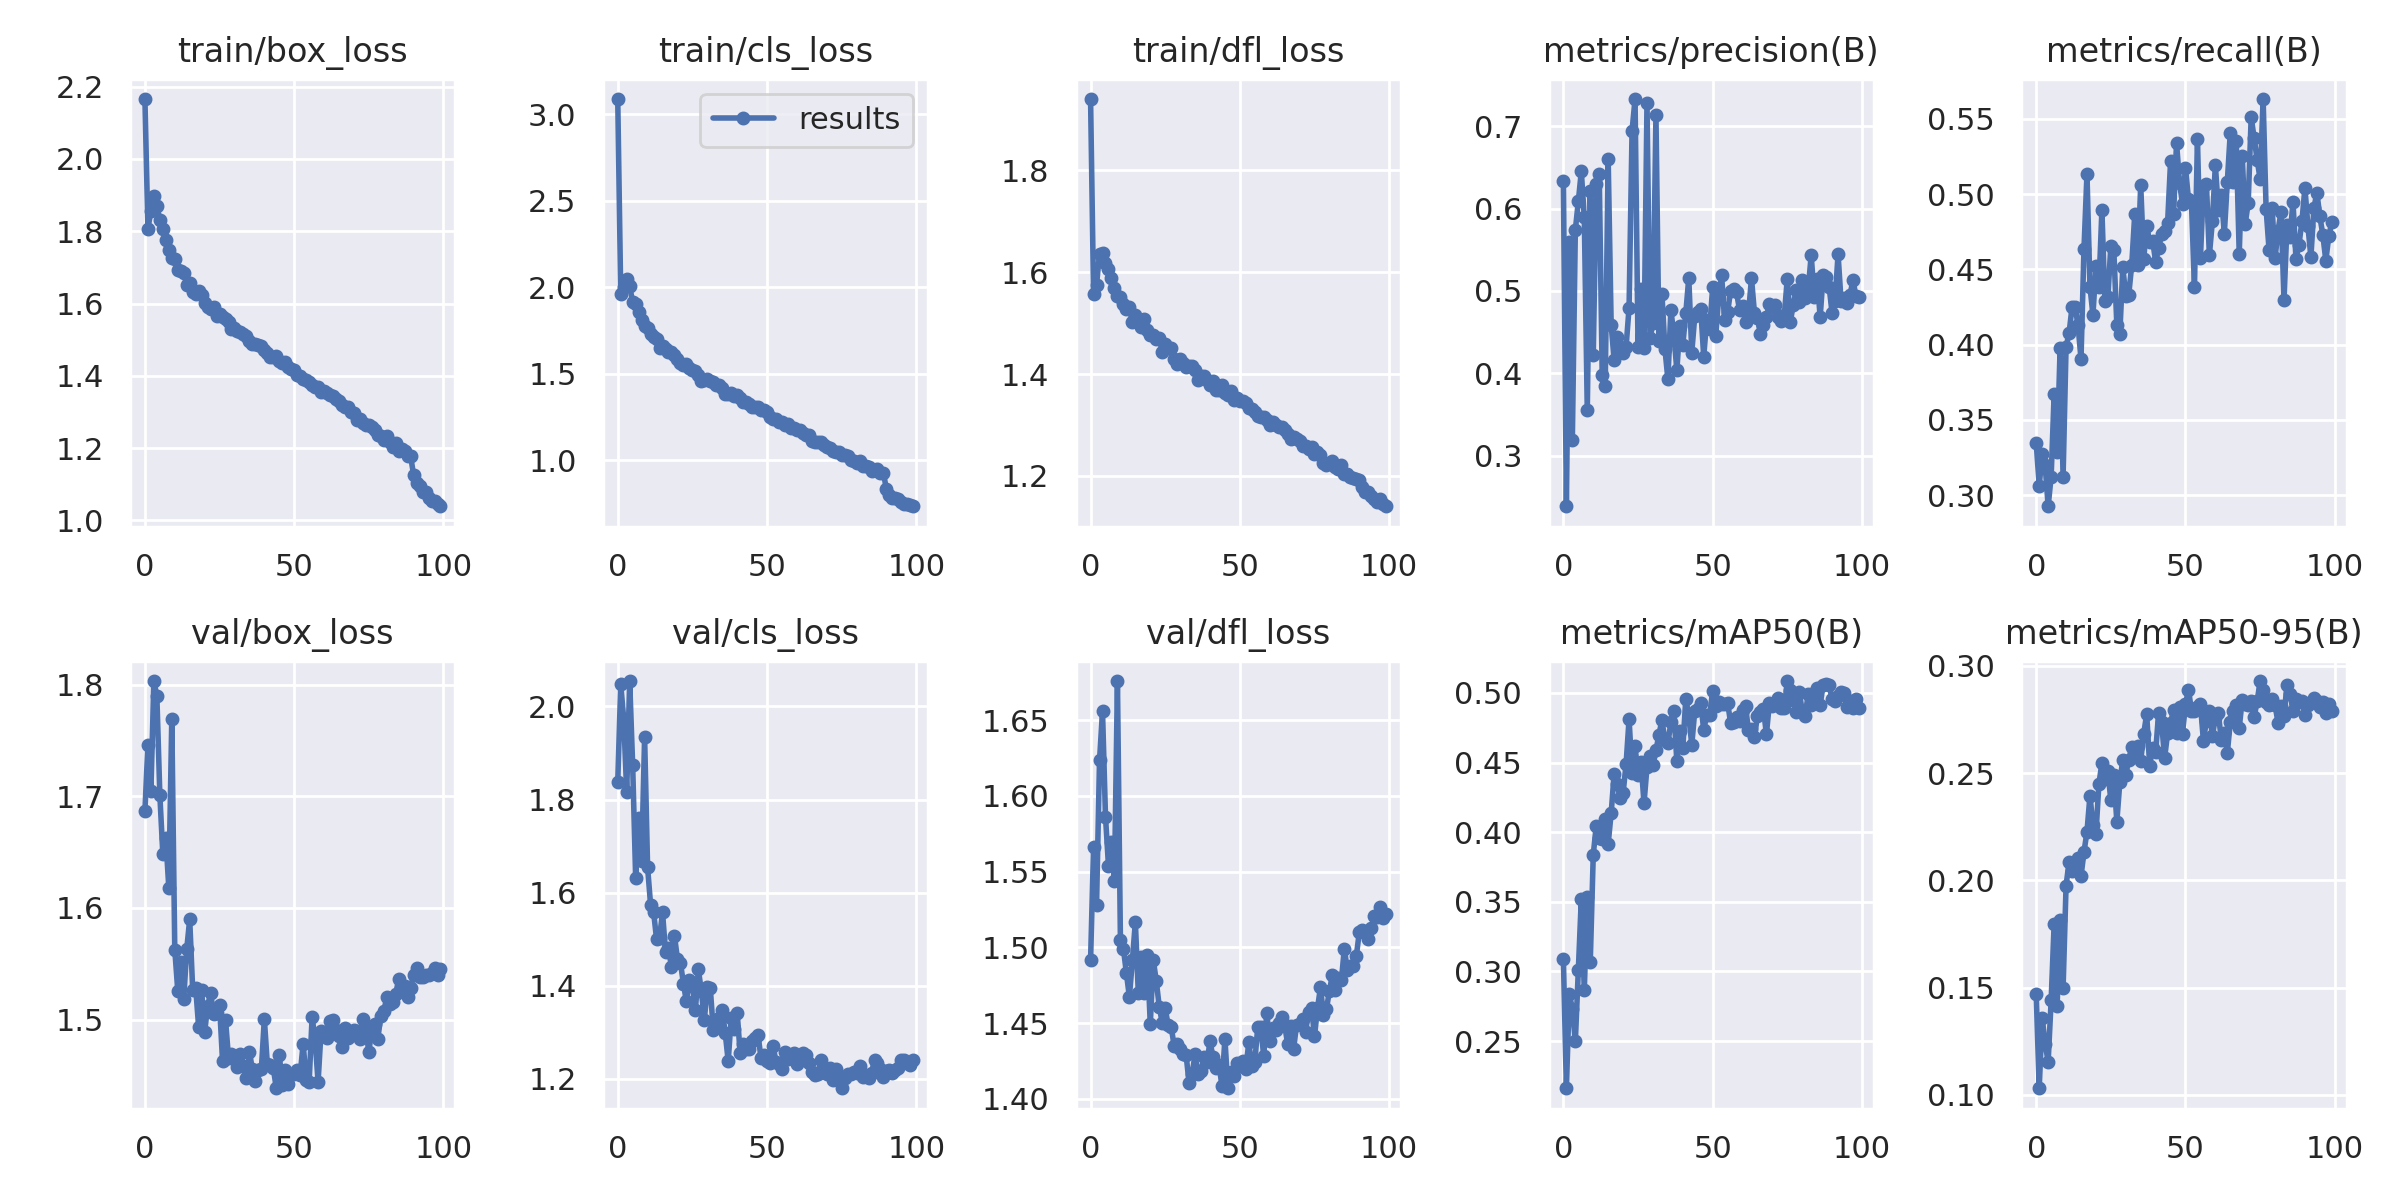

Values plotted in this chart, from the file beside it:
epoch, train/box_loss, train/cls_loss, train/dfl_loss, metrics/precision(B), metrics/recall(B), metrics/mAP50(B), metrics/mAP50-95(B), val/box_loss, val/cls_loss, val/dfl_loss, lr/pg0, lr/pg1, lr/pg2
0, 2.166, 3.088, 1.94, 0.6333, 0.3345, 0.3088, 0.1469, 1.687, 1.837, 1.491, 0.07011, 0.003321, 0.003321
1, 1.808, 1.964, 1.556, 0.2385, 0.3063, 0.2161, 0.1031, 1.746, 2.048, 1.566, 0.04005, 0.006588, 0.006588
2, 1.855, 2, 1.575, 0.5592, 0.327, 0.2839, 0.136, 1.704, 1.973, 1.528, 0.009914, 0.00979, 0.00979
3, 1.897, 2.051, 1.637, 0.3193, 0.3196, 0.2729, 0.1237, 1.803, 1.817, 1.623, 0.009703, 0.009703, 0.009703
4, 1.87, 2.005, 1.637, 0.5739, 0.2925, 0.2497, 0.1155, 1.79, 2.055, 1.656, 0.009703, 0.009703, 0.009703
5, 1.831, 1.915, 1.618, 0.6087, 0.3122, 0.3007, 0.1441, 1.701, 1.874, 1.586, 0.009604, 0.009604, 0.009604
6, 1.806, 1.904, 1.607, 0.6451, 0.367, 0.3523, 0.1796, 1.648, 1.632, 1.554, 0.009505, 0.009505, 0.009505
7, 1.776, 1.857, 1.588, 0.5894, 0.3283, 0.2866, 0.1416, 1.663, 1.759, 1.569, 0.009406, 0.009406, 0.009406
8, 1.75, 1.814, 1.569, 0.3549, 0.3976, 0.3533, 0.1814, 1.618, 1.668, 1.544, 0.009307, 0.009307, 0.009307
9, 1.727, 1.78, 1.554, 0.6214, 0.3123, 0.3068, 0.1498, 1.77, 1.934, 1.676, 0.009208, 0.009208, 0.009208
10, 1.724, 1.764, 1.551, 0.4218, 0.3987, 0.3837, 0.1976, 1.563, 1.654, 1.504, 0.009109, 0.009109, 0.009109
11, 1.692, 1.733, 1.537, 0.6296, 0.4075, 0.4046, 0.2086, 1.526, 1.574, 1.499, 0.00901, 0.00901, 0.00901
12, 1.689, 1.714, 1.527, 0.6425, 0.425, 0.3956, 0.2043, 1.552, 1.559, 1.483, 0.008911, 0.008911, 0.008911
13, 1.685, 1.703, 1.532, 0.398, 0.4253, 0.395, 0.2058, 1.518, 1.5, 1.467, 0.008812, 0.008812, 0.008812
14, 1.652, 1.65, 1.502, 0.3844, 0.413, 0.4093, 0.2107, 1.563, 1.503, 1.491, 0.008713, 0.008713, 0.008713
15, 1.658, 1.664, 1.516, 0.6599, 0.3904, 0.3917, 0.2019, 1.59, 1.558, 1.517, 0.008614, 0.008614, 0.008614
16, 1.633, 1.643, 1.504, 0.4588, 0.4637, 0.4136, 0.2133, 1.527, 1.473, 1.47, 0.008515, 0.008515, 0.008515
17, 1.626, 1.624, 1.493, 0.416, 0.5135, 0.442, 0.2227, 1.528, 1.48, 1.494, 0.008416, 0.008416, 0.008416
18, 1.634, 1.624, 1.508, 0.4443, 0.4385, 0.4344, 0.2395, 1.493, 1.44, 1.47, 0.008317, 0.008317, 0.008317
19, 1.623, 1.608, 1.486, 0.4322, 0.4197, 0.4248, 0.226, 1.526, 1.508, 1.495, 0.008218, 0.008218, 0.008218
20, 1.602, 1.587, 1.477, 0.4241, 0.4524, 0.428, 0.2215, 1.489, 1.457, 1.449, 0.008119, 0.008119, 0.008119
21, 1.59, 1.562, 1.476, 0.4321, 0.4382, 0.449, 0.245, 1.512, 1.45, 1.492, 0.00802, 0.00802, 0.00802
22, 1.585, 1.551, 1.469, 0.4798, 0.4894, 0.4812, 0.2547, 1.524, 1.405, 1.478, 0.007921, 0.007921, 0.007921
23, 1.592, 1.557, 1.471, 0.6943, 0.4293, 0.4425, 0.2474, 1.505, 1.366, 1.461, 0.007822, 0.007822, 0.007822
24, 1.567, 1.533, 1.443, 0.733, 0.4313, 0.4617, 0.2509, 1.506, 1.413, 1.45, 0.007723, 0.007723, 0.007723
25, 1.57, 1.523, 1.459, 0.4321, 0.4658, 0.441, 0.2373, 1.513, 1.402, 1.46, 0.007624, 0.007624, 0.007624
26, 1.562, 1.514, 1.452, 0.5024, 0.4626, 0.4507, 0.2492, 1.463, 1.347, 1.448, 0.007525, 0.007525, 0.007525
27, 1.557, 1.496, 1.451, 0.4312, 0.413, 0.4207, 0.2274, 1.5, 1.435, 1.448, 0.007426, 0.007426, 0.007426
28, 1.55, 1.462, 1.43, 0.7276, 0.4071, 0.4467, 0.2457, 1.466, 1.388, 1.435, 0.007327, 0.007327, 0.007327
29, 1.53, 1.466, 1.42, 0.4427, 0.4514, 0.4544, 0.2564, 1.469, 1.327, 1.436, 0.007228, 0.007228, 0.007228
30, 1.534, 1.468, 1.429, 0.4606, 0.4323, 0.4483, 0.2492, 1.467, 1.396, 1.433, 0.007129, 0.007129, 0.007129
31, 1.525, 1.459, 1.422, 0.7132, 0.4333, 0.4588, 0.2563, 1.458, 1.395, 1.429, 0.00703, 0.00703, 0.00703
32, 1.522, 1.453, 1.413, 0.4386, 0.4532, 0.4698, 0.2623, 1.469, 1.304, 1.429, 0.006931, 0.006931, 0.006931
33, 1.517, 1.435, 1.415, 0.4969, 0.4866, 0.4807, 0.2598, 1.459, 1.314, 1.41, 0.006832, 0.006832, 0.006832
34, 1.51, 1.435, 1.416, 0.4301, 0.4529, 0.4661, 0.2629, 1.448, 1.33, 1.416, 0.006733, 0.006733, 0.006733
35, 1.495, 1.419, 1.407, 0.3926, 0.506, 0.4639, 0.2558, 1.471, 1.347, 1.429, 0.006634, 0.006634, 0.006634
36, 1.488, 1.382, 1.387, 0.4765, 0.4569, 0.4788, 0.2683, 1.455, 1.298, 1.416, 0.006535, 0.006535, 0.006535
37, 1.487, 1.384, 1.397, 0.4474, 0.4788, 0.4867, 0.2776, 1.444, 1.238, 1.418, 0.006436, 0.006436, 0.006436
38, 1.484, 1.389, 1.397, 0.4036, 0.4683, 0.451, 0.2534, 1.455, 1.331, 1.428, 0.006337, 0.006337, 0.006337
39, 1.482, 1.374, 1.387, 0.4576, 0.469, 0.4725, 0.2619, 1.455, 1.307, 1.424, 0.006238, 0.006238, 0.006238
40, 1.473, 1.376, 1.379, 0.4346, 0.4551, 0.4605, 0.2597, 1.5, 1.342, 1.438, 0.006139, 0.006139, 0.006139
41, 1.464, 1.359, 1.387, 0.4731, 0.464, 0.4958, 0.2782, 1.46, 1.255, 1.428, 0.00604, 0.00604, 0.00604
42, 1.452, 1.341, 1.368, 0.5159, 0.4735, 0.4835, 0.2738, 1.459, 1.274, 1.42, 0.005941, 0.005941, 0.005941
43, 1.454, 1.335, 1.368, 0.4252, 0.4752, 0.4626, 0.257, 1.456, 1.264, 1.423, 0.005842, 0.005842, 0.005842
44, 1.456, 1.327, 1.379, 0.4692, 0.4806, 0.4872, 0.2686, 1.438, 1.265, 1.409, 0.005743, 0.005743, 0.005743
45, 1.442, 1.31, 1.363, 0.4746, 0.5218, 0.4882, 0.2732, 1.469, 1.282, 1.44, 0.005644, 0.005644, 0.005644
46, 1.437, 1.309, 1.359, 0.4783, 0.4865, 0.4928, 0.2797, 1.442, 1.287, 1.407, 0.005545, 0.005545, 0.005545
47, 1.439, 1.307, 1.366, 0.4203, 0.5343, 0.4735, 0.2689, 1.454, 1.294, 1.418, 0.005446, 0.005446, 0.005446
48, 1.425, 1.29, 1.35, 0.4646, 0.5074, 0.4838, 0.2811, 1.442, 1.244, 1.415, 0.005347, 0.005347, 0.005347
49, 1.42, 1.291, 1.352, 0.4541, 0.4935, 0.4841, 0.2684, 1.451, 1.251, 1.424, 0.005248, 0.005248, 0.005248
50, 1.415, 1.277, 1.347, 0.5043, 0.5176, 0.5016, 0.2821, 1.451, 1.239, 1.421, 0.005149, 0.005149, 0.005149
51, 1.403, 1.252, 1.346, 0.4449, 0.4965, 0.4907, 0.2889, 1.454, 1.233, 1.425, 0.00505, 0.00505, 0.00505
52, 1.399, 1.237, 1.342, 0.4917, 0.4945, 0.4938, 0.2791, 1.451, 1.272, 1.42, 0.004951, 0.004951, 0.004951
53, 1.39, 1.238, 1.333, 0.5188, 0.4381, 0.4923, 0.279, 1.478, 1.237, 1.437, 0.004852, 0.004852, 0.004852
54, 1.388, 1.224, 1.331, 0.4641, 0.5369, 0.4917, 0.2811, 1.446, 1.231, 1.421, 0.004753, 0.004753, 0.004753
55, 1.383, 1.224, 1.326, 0.474, 0.4573, 0.493, 0.2821, 1.444, 1.222, 1.424, 0.004654, 0.004654, 0.004654
56, 1.375, 1.205, 1.317, 0.4999, 0.5057, 0.4786, 0.2651, 1.502, 1.258, 1.447, 0.004555, 0.004555, 0.004555
57, 1.368, 1.209, 1.315, 0.5021, 0.5068, 0.4791, 0.2744, 1.482, 1.242, 1.447, 0.004456, 0.004456, 0.004456
58, 1.369, 1.189, 1.315, 0.4981, 0.4594, 0.4826, 0.2791, 1.444, 1.248, 1.428, 0.004357, 0.004357, 0.004357
59, 1.357, 1.19, 1.309, 0.4769, 0.4819, 0.4799, 0.2673, 1.49, 1.255, 1.457, 0.004258, 0.004258, 0.004258
... 40 more rows
